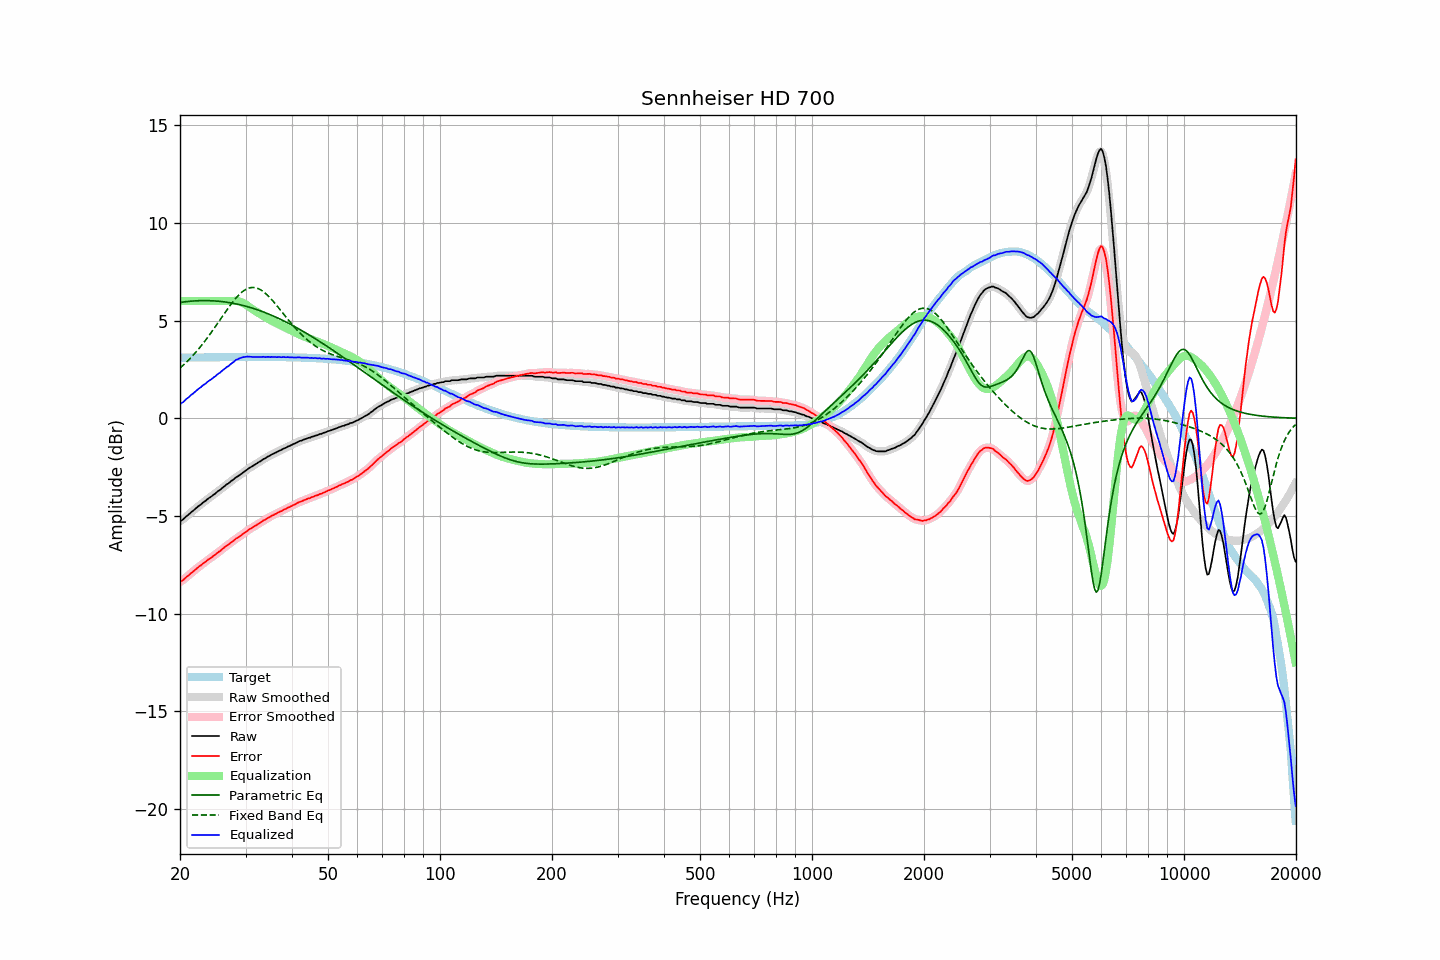

The file beside this chart, header and first rows:
frequency, raw, error, smoothed, error_smoothed, equalization, parametric_eq, fixed_band_eq, equalized_raw, equalized_smoothed, target
20.00, -5.26, -8.36, -5.27, -8.37, 6.00, 5.93, 2.57, 0.74, 0.73, 3.10
20.20, -5.22, -8.32, -5.21, -8.32, 6.00, 5.94, 2.64, 0.78, 0.79, 3.10
20.40, -5.17, -8.27, -5.15, -8.26, 6.00, 5.95, 2.72, 0.83, 0.85, 3.11
20.61, -5.09, -8.20, -5.09, -8.20, 6.00, 5.96, 2.79, 0.91, 0.91, 3.11
20.81, -5.01, -8.12, -5.02, -8.13, 6.00, 5.97, 2.87, 0.99, 0.98, 3.11
21.02, -4.95, -8.06, -4.94, -8.05, 6.00, 5.98, 2.96, 1.05, 1.06, 3.11
21.23, -4.88, -7.99, -4.87, -7.98, 6.00, 5.99, 3.04, 1.12, 1.13, 3.11
21.44, -4.80, -7.91, -4.81, -7.92, 6.00, 6.00, 3.12, 1.20, 1.19, 3.11
21.66, -4.74, -7.85, -4.73, -7.85, 6.00, 6.00, 3.21, 1.26, 1.27, 3.11
21.87, -4.67, -7.78, -4.66, -7.78, 6.00, 6.01, 3.30, 1.33, 1.34, 3.11
22.09, -4.59, -7.70, -4.59, -7.71, 6.00, 6.01, 3.40, 1.41, 1.41, 3.11
22.31, -4.53, -7.64, -4.53, -7.64, 6.00, 6.02, 3.49, 1.47, 1.47, 3.12
22.54, -4.46, -7.58, -4.46, -7.58, 6.00, 6.02, 3.59, 1.54, 1.54, 3.12
22.76, -4.41, -7.53, -4.40, -7.52, 6.00, 6.02, 3.69, 1.59, 1.60, 3.12
22.99, -4.33, -7.45, -4.34, -7.45, 6.00, 6.02, 3.80, 1.67, 1.66, 3.12
23.22, -4.27, -7.39, -4.27, -7.39, 6.00, 6.02, 3.90, 1.73, 1.73, 3.12
23.45, -4.22, -7.34, -4.21, -7.33, 6.00, 6.02, 4.01, 1.78, 1.79, 3.12
23.69, -4.14, -7.26, -4.15, -7.27, 6.00, 6.02, 4.12, 1.86, 1.85, 3.12
23.92, -4.08, -7.20, -4.08, -7.21, 6.00, 6.02, 4.23, 1.92, 1.92, 3.12
24.16, -4.03, -7.15, -4.02, -7.15, 6.00, 6.02, 4.34, 1.97, 1.98, 3.12
24.40, -3.97, -7.09, -3.97, -7.09, 6.00, 6.01, 4.46, 2.03, 2.03, 3.12
24.65, -3.90, -7.02, -3.90, -7.03, 6.00, 6.01, 4.58, 2.10, 2.10, 3.13
24.89, -3.85, -6.97, -3.84, -6.96, 6.00, 6.00, 4.69, 2.15, 2.16, 3.13
25.14, -3.77, -6.90, -3.78, -6.90, 6.00, 6.00, 4.81, 2.23, 2.22, 3.13
25.39, -3.71, -6.84, -3.71, -6.84, 6.00, 5.99, 4.93, 2.29, 2.29, 3.13
25.65, -3.66, -6.79, -3.65, -6.78, 6.00, 5.98, 5.05, 2.34, 2.35, 3.13
25.91, -3.58, -6.71, -3.59, -6.72, 6.00, 5.97, 5.17, 2.42, 2.41, 3.13
26.16, -3.52, -6.65, -3.52, -6.65, 6.00, 5.96, 5.29, 2.48, 2.48, 3.13
26.43, -3.45, -6.58, -3.45, -6.58, 6.00, 5.95, 5.41, 2.55, 2.55, 3.13
26.69, -3.38, -6.51, -3.39, -6.52, 6.00, 5.94, 5.53, 2.62, 2.61, 3.13
26.96, -3.34, -6.47, -3.33, -6.46, 6.00, 5.93, 5.65, 2.66, 2.67, 3.13
27.23, -3.27, -6.40, -3.27, -6.40, 6.00, 5.92, 5.76, 2.73, 2.73, 3.13
27.50, -3.20, -6.33, -3.21, -6.34, 6.01, 5.90, 5.87, 2.81, 2.80, 3.13
27.77, -3.15, -6.28, -3.14, -6.27, 6.01, 5.89, 5.98, 2.86, 2.87, 3.14
28.05, -3.08, -6.21, -3.08, -6.21, 6.01, 5.87, 6.08, 2.93, 2.93, 3.14
28.33, -3.01, -6.14, -3.02, -6.16, 6.01, 5.85, 6.17, 3.00, 2.99, 3.14
28.62, -2.97, -6.11, -2.96, -6.10, 6.00, 5.84, 6.26, 3.03, 3.04, 3.14
28.90, -2.91, -6.05, -2.91, -6.04, 5.98, 5.82, 6.35, 3.07, 3.07, 3.14
29.19, -2.85, -5.99, -2.85, -5.99, 5.95, 5.80, 6.42, 3.10, 3.10, 3.14
29.48, -2.79, -5.93, -2.79, -5.93, 5.91, 5.78, 6.49, 3.12, 3.12, 3.14
29.78, -2.73, -5.87, -2.73, -5.87, 5.87, 5.76, 6.55, 3.14, 3.14, 3.14
30.08, -2.67, -5.81, -2.67, -5.80, 5.82, 5.74, 6.60, 3.15, 3.15, 3.14
30.38, -2.60, -5.74, -2.61, -5.74, 5.76, 5.71, 6.64, 3.16, 3.16, 3.14
30.68, -2.55, -5.69, -2.55, -5.69, 5.70, 5.69, 6.67, 3.15, 3.15, 3.14
30.99, -2.50, -5.64, -2.50, -5.64, 5.64, 5.66, 6.69, 3.14, 3.15, 3.14
31.30, -2.45, -5.59, -2.45, -5.59, 5.59, 5.64, 6.69, 3.14, 3.14, 3.14
31.61, -2.40, -5.54, -2.40, -5.54, 5.54, 5.61, 6.69, 3.14, 3.14, 3.14
31.93, -2.35, -5.49, -2.35, -5.49, 5.48, 5.59, 6.68, 3.14, 3.14, 3.14
32.24, -2.30, -5.44, -2.30, -5.44, 5.43, 5.56, 6.66, 3.14, 3.14, 3.14
32.57, -2.24, -5.38, -2.25, -5.39, 5.38, 5.53, 6.62, 3.14, 3.14, 3.14
32.89, -2.20, -5.34, -2.19, -5.33, 5.33, 5.50, 6.58, 3.13, 3.14, 3.14
33.22, -2.14, -5.28, -2.14, -5.28, 5.28, 5.47, 6.53, 3.14, 3.14, 3.14
33.55, -2.08, -5.22, -2.09, -5.23, 5.23, 5.44, 6.47, 3.15, 3.14, 3.14
33.89, -2.05, -5.19, -2.04, -5.18, 5.18, 5.41, 6.41, 3.13, 3.14, 3.14
34.23, -1.99, -5.13, -1.99, -5.13, 5.13, 5.37, 6.33, 3.14, 3.14, 3.14
34.57, -1.94, -5.08, -1.95, -5.08, 5.08, 5.34, 6.25, 3.15, 3.14, 3.14
34.92, -1.91, -5.05, -1.90, -5.04, 5.04, 5.31, 6.17, 3.13, 3.14, 3.14
35.27, -1.85, -4.99, -1.86, -4.99, 4.99, 5.27, 6.08, 3.15, 3.14, 3.14
35.62, -1.82, -4.96, -1.82, -4.95, 4.95, 5.24, 5.98, 3.13, 3.14, 3.14
35.97, -1.77, -4.90, -1.77, -4.91, 4.91, 5.20, 5.89, 3.14, 3.14, 3.14
... 635 more rows
